Run: headless pygame with SDL's dummy video driver; simulated clock (each Clock.tick advances the game by its frame time, no real sleeping); random seed 0; keys injected as events and as key.get_pressed() state; no mouse input.
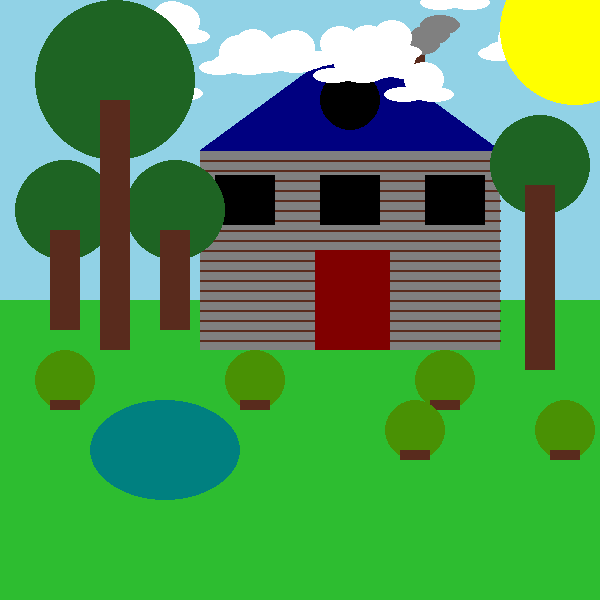
Frame 1 of 4 · flips 1–60 · no input
Frame 2 of 4 · flips 61–180 · tapped SPACE, RETURN · held RIGHT (→), D · screen unchanged from frame 1, image omitted
Frame 3 of 4 · flips 181–300 · held DOWN (↓), S · screen unchanged from frame 2, image omitted
Frame 4 of 4 · flips 301–420 · held LEFT (←), A, UP (↑), W · screen unchanged from frame 3, image omitted

The pygame program that drew these frames:

import pygame, sys, random
from pygame.locals import *


# ***************************************
# *             FUNCTIONS               *
# ***************************************

# Function to draw a cloud
def drawCloud(surface, x, y):
    pygame.draw.ellipse(surface, WHITE, (x, y, 40, 15))
    pygame.draw.ellipse(surface, WHITE, (x + 30, y, 40, 15))
    pygame.draw.ellipse(surface, WHITE, (x + 20, y - 25, 40, 35))


# Function to draw a tree
def drawTree(surface, x, y, z, a, b):
    pygame.draw.circle(surface, GREEN, (x + 15, y - 20), z)
    pygame.draw.rect(surface, BROWN, (x, y, a, b))

def drawBush(surface, x, y, z, a, b):
    pygame.draw.circle(surface, GREEN3, (x + 15, y - 20), z)
    pygame.draw.rect(surface, BROWN, (x, y, a, b))

def drawChimney(surface, x, y, a, b):
    pygame.draw.rect(surface, BROWN, (x, y, a, b))
    pygame.draw.ellipse(surface, GREY, (x, y - 15, 40, 20))
    pygame.draw.ellipse(surface, GREY, (x + 10, y - 25, 40, 20))
    pygame.draw.ellipse(surface, GREY, (x + 20, y - 35, 40, 20))

# ***************************************
# *            MAIN PROGRAM             *
# ***************************************


# @ 1. Initialize pygame
pygame.init()

# @ 2. Set up the window (surface)
DISPLAYSURF = pygame.display.set_mode((600, 600))

# @ 3. Set up the colors
BROWN = [89, 43, 29]
GREEN = [30, 100, 35]
WHITE = [255, 255, 255]
BLUE = [145, 210, 230]
GREY = [128, 128, 128]
GREEN2 = [45, 189, 48]
GREEN3 = [73, 145, 4]
BLUE2 = [0, 0, 128]
RED = [128, 0, 0]
YELLOW = [255, 255, 0]
BLUE3 = [0, 128, 128]
BLACK = [0, 0, 0]

# @ 4. Draw on the surface object with background color
DISPLAYSURF.fill(BLUE)

# @ 5 - 15. Draw
drawChimney(DISPLAYSURF, 400, 50, 25, 100)
pygame.draw.rect(DISPLAYSURF, GREEN2, (0, 300, 600, 600))
pygame.draw.rect(DISPLAYSURF, GREY, (200, 150, 300, 200))
pygame.draw.ellipse(DISPLAYSURF, BLUE3, (90, 400, 150, 100))
pygame.draw.polygon(DISPLAYSURF, BLUE2, [(200, 150), (350, 40), (500, 150)])
pygame.draw.circle(DISPLAYSURF, BLACK, (350, 100), 30)
for x in range(19):
    pygame.draw.line(DISPLAYSURF, BROWN, (200, 160 + x * 10), (500, 160 + x * 10), 2)
pygame.draw.rect(DISPLAYSURF, RED, (315, 250, 75, 100))
for x in range(3):
    pygame.draw.rect(DISPLAYSURF, BLACK, (215 + x * 105, 175, 60, 50))
for x in range(20):
    drawCloud(DISPLAYSURF, random.randint(-10, 600), random.randint(-10, 100))
for x in range(2):
    drawTree(DISPLAYSURF, 50 + x * 110, 230, 50, 30, 100)
drawTree(DISPLAYSURF, 525, 185, 50, 30, 185)
drawTree(DISPLAYSURF, 100, 100, 80, 30, 250)
for x in range(3):
    drawBush(DISPLAYSURF, 50 + x * 190, 400, 30, 30, 10)
for x in range(2):
    drawBush(DISPLAYSURF, 550 - x * 150, 450, 30, 30, 10)
pygame.draw.circle(DISPLAYSURF, YELLOW, (575, 30), 75)

# Run the game loop
while True:
    for event in pygame.event.get():
        if event.type == QUIT:
            pygame.quit()
            sys.exit()

    pygame.display.update()
